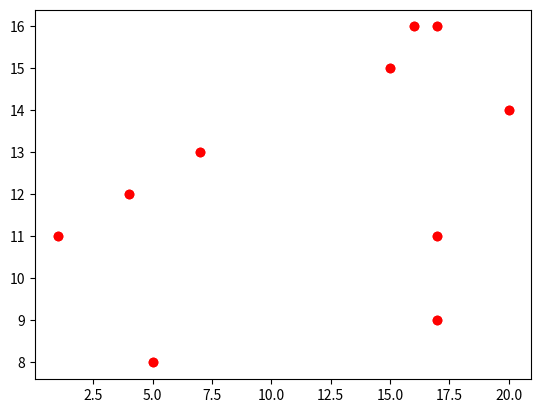

Source code (Python): (Note: this script raises an exception after producing the figure.)
import random
import matplotlib.pyplot as plt

x_data = []    #independent variable x in data give
y_data = []    #dependent variable y in data give
for i in range(0,10,1):    #creating a dataset of 100 values each
    x_data.append(random.randint(1, 20))    #random no. from 1 to 20
    y_data.append(random.randint(1, 20))    #----||-----||-----||---
    plt.plot(x_data[i], y_data[i],'ro')    #plotting the random data with red dots
#x_data = [4,8,6,5,9,7,12,3,5]
#y_data = [4,5,1,6,8,2,10,4,6]
y_pri = []    #list for predicted var

J_arr = []
def best_m():
    m = 0.01    #slope starts from m = 0.01
    while(m <= 50):
        y_pri.clear()    #clearing the array
        for i in range(len(x_data)):
            y_pri.append(m*x_data[i])    #y = mx plus c , here c is not included

        J = 0
        for i in range(len(x_data)):    #the cost function is calculated
            J += ((y_pri[i] - y_data[i])**2)/(2*10)
        J_arr.append(J)    #the function value is appended to array
        m += 0.1
    print(J_arr)

plt.plot(x_data, y_data, 'ro')    #plotting the random data
plt.show()
best_m()    #calling the function

m_arr_test = []
m_test = 0
while(m_test <= 50):
    m_arr_test.append(m_test)
    m_test += 0.01
plt.plot(m_arr_test, J_arr, 'ro')
plt.show()


